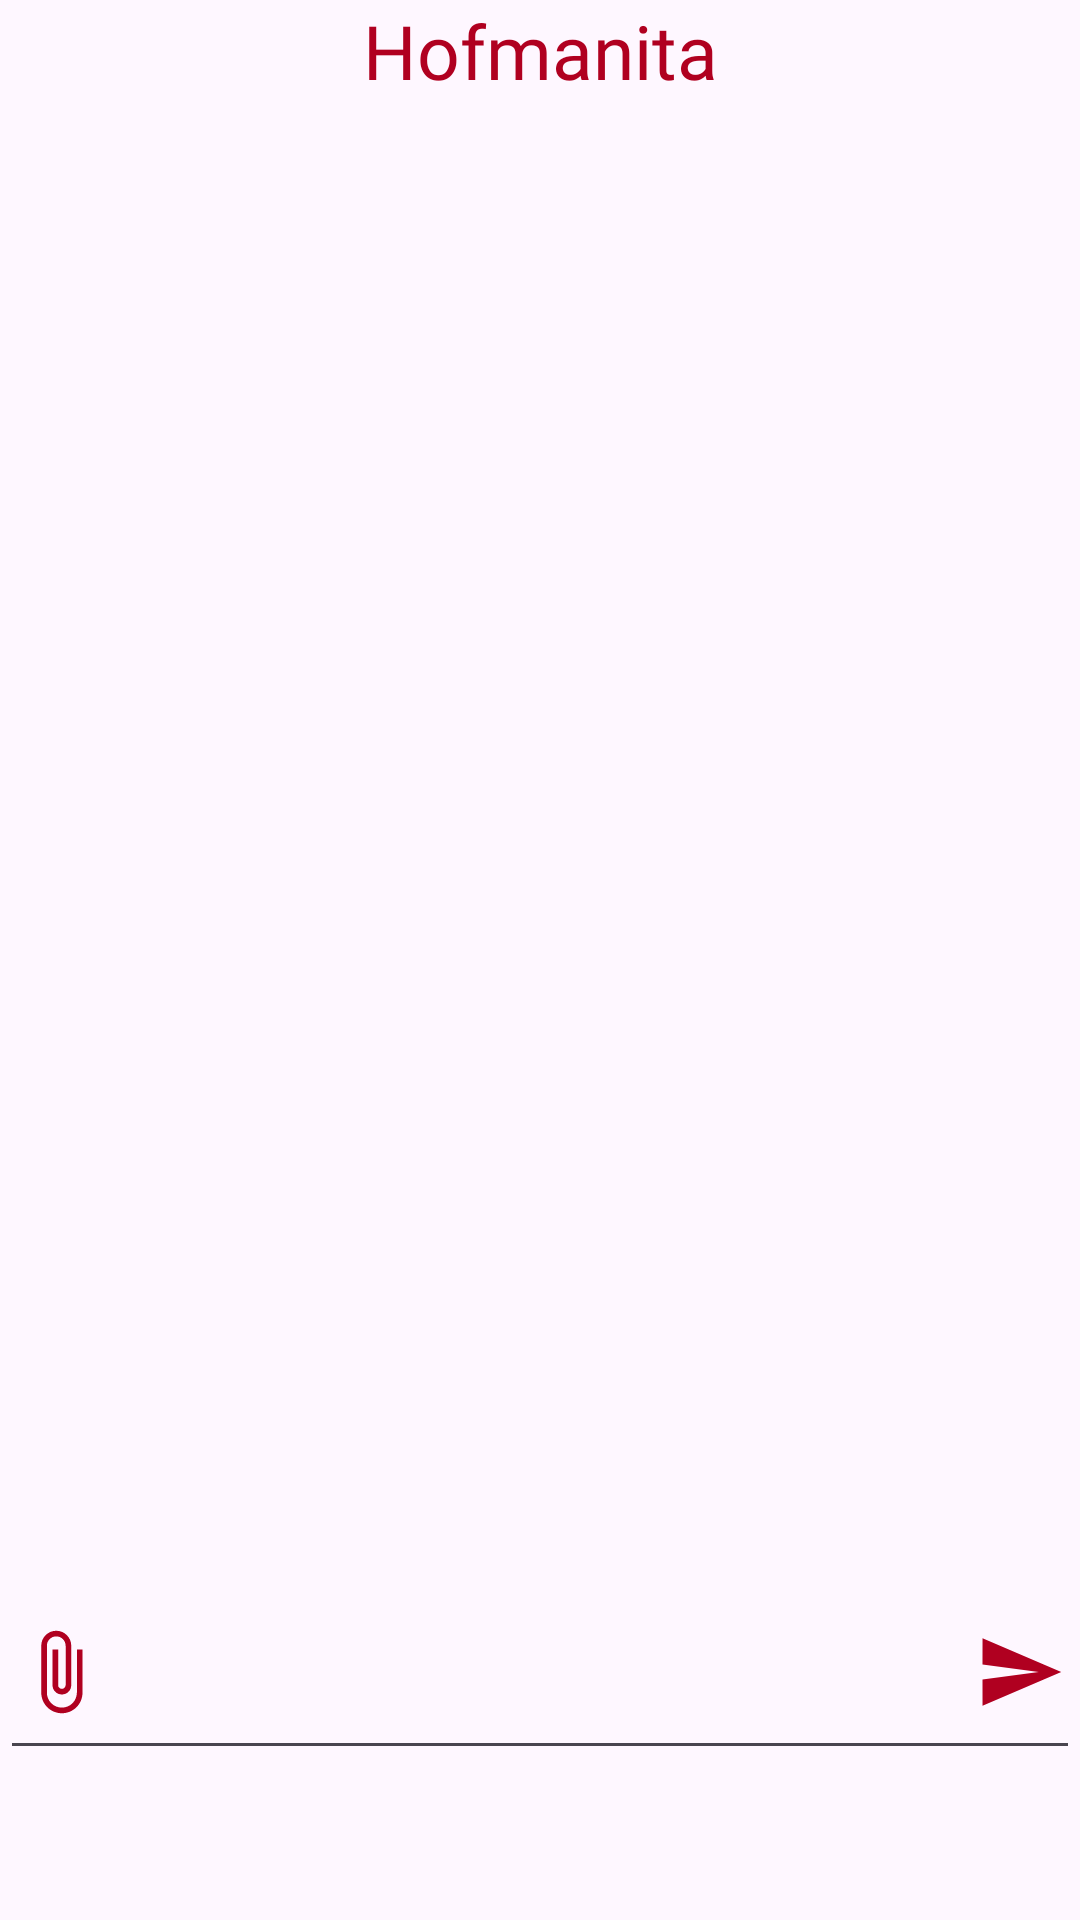

The Android layout XML behind this screen, and the referenced resources:
<!-- AndroidManifest.xml: application theme Theme.DateDating -->
<!-- res/layout/fragment_messanger.xml -->
<?xml version="1.0" encoding="utf-8"?>
<FrameLayout xmlns:android="http://schemas.android.com/apk/res/android"
    xmlns:app="http://schemas.android.com/apk/res-auto"
    xmlns:tools="http://schemas.android.com/tools"
    android:layout_width="match_parent"
    android:layout_height="match_parent"
    tools:context=".ui.screens.messanger.MessangerFragment"
    android:theme="@style/ThemeOverlay.DateDating.FullscreenContainer"
    android:animateLayoutChanges="true">

    <androidx.constraintlayout.widget.ConstraintLayout
        android:layout_width="match_parent"
        android:layout_height="match_parent"
        android:paddingBottom="50dp">

        <androidx.constraintlayout.widget.ConstraintLayout
            android:id="@+id/barTitle"
            android:layout_width="0dp"
            android:layout_height="0dp"
            app:layout_constraintLeft_toLeftOf="parent"
            app:layout_constraintRight_toRightOf="parent"
            app:layout_constraintTop_toTopOf="parent"
            app:layout_constraintBottom_toTopOf="@+id/coreMessanger"
            app:layout_constraintVertical_weight="1">


            <TextView
                android:id="@+id/textItemMessagesTitle"
                android:layout_width="wrap_content"
                android:layout_height="wrap_content"

                android:fontFamily="@font/roboto_black"
                android:text="Hofmanita"
                android:textColor="@color/pomadeRed"
                android:textSize="25sp"
                app:layout_constraintBottom_toBottomOf="parent"
                app:layout_constraintEnd_toEndOf="parent"
                app:layout_constraintStart_toStartOf="parent"
                app:layout_constraintTop_toTopOf="parent" />
        </androidx.constraintlayout.widget.ConstraintLayout>

        <androidx.constraintlayout.widget.ConstraintLayout
            android:id="@+id/coreMessanger"
            android:layout_width="0dp"
            android:layout_height="0dp"
            app:layout_constraintBottom_toTopOf="@+id/barMessanger"
            app:layout_constraintLeft_toLeftOf="parent"
            app:layout_constraintRight_toRightOf="parent"
            app:layout_constraintTop_toBottomOf="@+id/barTitle"
            app:layout_constraintVertical_weight="15">
            <androidx.recyclerview.widget.RecyclerView
                android:id="@+id/messengerList"
                android:layout_width="match_parent"
                android:layout_height="match_parent"
                app:layoutManager="androidx.recyclerview.widget.LinearLayoutManager"
                app:layout_constraintBottom_toBottomOf="parent"
                app:layout_constraintTop_toTopOf="parent"
                app:layout_constraintLeft_toLeftOf="parent"
                app:layout_constraintRight_toRightOf="parent"/>

        </androidx.constraintlayout.widget.ConstraintLayout>

        <androidx.constraintlayout.widget.ConstraintLayout
            android:id="@+id/barMessanger"
            android:layout_width="0dp"
            android:layout_height="0dp"
            app:layout_constraintTop_toBottomOf="@+id/coreMessanger"
            app:layout_constraintBottom_toBottomOf="parent"
            app:layout_constraintHorizontal_chainStyle="packed"
            app:layout_constraintLeft_toLeftOf="parent"
            app:layout_constraintRight_toRightOf="parent"
            app:layout_constraintVertical_weight="2">

            <EditText
                android:id="@+id/editText"
                android:layout_width="match_parent"
                android:layout_height="match_parent"
                android:paddingStart="35dp"
                android:paddingEnd="35dp"
                />

            <ImageButton
                android:id="@+id/buttonSent"
                android:layout_width="30dp"
                android:layout_height="30dp"
                android:layout_marginEnd="5dp"
                app:layout_constraintBottom_toBottomOf="parent"
                app:layout_constraintEnd_toEndOf="parent"
                app:layout_constraintTop_toTopOf="parent"
                android:background="@drawable/baseline_send_24"
                android:backgroundTint="@color/pomadeRed"/>

            <ImageButton
                android:id="@+id/buttonSentImage"
                android:layout_width="30dp"
                android:layout_height="30dp"
                android:layout_marginStart="5dp"
                app:layout_constraintBottom_toBottomOf="parent"
                app:layout_constraintStart_toStartOf="parent"
                app:layout_constraintTop_toTopOf="parent"
                android:background="@drawable/baseline_attach_file_24"
                android:backgroundTint="@color/pomadeRed"/>



        </androidx.constraintlayout.widget.ConstraintLayout>
    </androidx.constraintlayout.widget.ConstraintLayout>

</FrameLayout>
<!-- resources referenced by this layout -->
<resources>
  <color name="pomadeRed">#B00020</color>
  <!-- drawable baseline_attach_file_24 (drawable) -->
  <vector android:height="24dp" android:tint="#B00020"
      android:viewportHeight="24" android:viewportWidth="24"
      android:width="24dp" xmlns:android="http://schemas.android.com/apk/res/android">
      <path android:fillColor="@android:color/white" android:pathData="M16.5,6v11.5c0,2.21 -1.79,4 -4,4s-4,-1.79 -4,-4V5c0,-1.38 1.12,-2.5 2.5,-2.5s2.5,1.12 2.5,2.5v10.5c0,0.55 -0.45,1 -1,1s-1,-0.45 -1,-1V6H10v9.5c0,1.38 1.12,2.5 2.5,2.5s2.5,-1.12 2.5,-2.5V5c0,-2.21 -1.79,-4 -4,-4S7,2.79 7,5v12.5c0,3.04 2.46,5.5 5.5,5.5s5.5,-2.46 5.5,-5.5V6h-1.5z"/>
  </vector>
  <!-- drawable baseline_send_24 (drawable) -->
  <vector android:autoMirrored="true" android:height="24dp"
      android:tint="#B00020" android:viewportHeight="24"
      android:viewportWidth="24" android:width="24dp" xmlns:android="http://schemas.android.com/apk/res/android">
      <path android:fillColor="@android:color/white" android:pathData="M2.01,21L23,12 2.01,3 2,10l15,2 -15,2z"/>
  </vector>
  <style name="ThemeOverlay.DateDating.FullscreenContainer" parent="">
          <item name="fullscreenBackgroundColor">@color/whiteMilk</item>
  
      </style>
  <style name="Theme.DateDating" parent="Base.Theme.DateDating" />
  <color name="whiteMilk">#F7F7F7</color>
  <style name="Base.Theme.DateDating" parent="Theme.Material3.DayNight.NoActionBar">
          
          
          <item name="bottomNavigationStyle">
              @style/Widget.MaterialComponents.BottomNavigationView.Colored
          </item>
  
          <item name="android:navigationBarColor">
              @color/whiteMilk
          </item>
          <item name="android:statusBarColor">
              @color/whiteMilk
          </item>
          <item name="android:windowLightStatusBar">
              true
          </item>
  
      </style>
</resources>
